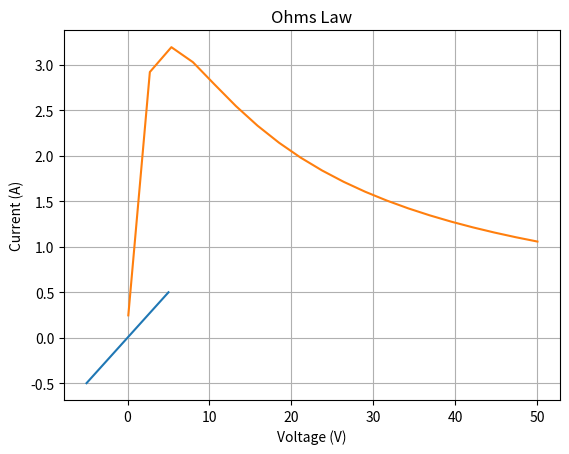

Here is the Python script that generated this plot:
R = 10
V = 5 
I = V/R 
print(f"I = {I} A")

import numpy as np
# V and I are initialized as empty lists
R = 10
V = []
I = []

for value in range(-5, 6): 
    V.append(value)
for voltage in V: 
    I.append(voltage/R)

R = 10
V = np.linspace(-5, 5, 11)

I = V/R

import matplotlib.pyplot as plt
plt.plot(V, I)

plt.clf() # Clear the plot if there was anything on it
plt.plot(V, I)
plt.xlabel('Voltage (V)')
plt.ylabel('Current (A)')
plt.title('Ohms Law')
plt.grid()

V = 8
Rth = 5

Rload = np.linspace(0.1, 50, 20)
Iload = V/(Rth + Rload) # Element wise division
Vload = Iload * Rload # Element wise multiplication
Pload = Iload * Vload

plt.plot(Rload, Pload)

Pmax = np.max(Pload) # Finding the maximum value of Pload
print(f"Pmax = {Pmax}")

Pmax_idx = np.argmax(Pload) # Finding the index in which Pload is maximum
print(f"Pmax_idx = {Pmax_idx}")

Rload[Pmax_idx]
print(f"Rload[Pmax_idx] = {Rload[Pmax_idx]}")

R1 = 10
R2 = 5
R3 = 5
V1 = 5
V2 = -15

a11 = R1+R2
a12 = -R2
a21 = -R2
a22 = R2+R3

b1 = V1
b2 = -V2

A = np.array([[a11, a12],
              [a21, a22]])

b = np.array([[b1], [b2]])

print(A)
print(b)

Ainv = np.linalg.inv(A)
print(Ainv)

x = Ainv @ b
print(x)

x = np.linalg.solve(A, b)
print(x)

R1 = 90
R2 = 30
R3 = 30
R4 = 5
V1 = 25
V2 = -65

a11 = R1 + R2 + R3
a12 = -R2
a13 = -R3
a21 = -R2
a22 = R2+R4
a23 = -R4
a31 = -R3
a32 = -R4
a33 = R3+R4

b1 = 0
b2 = V1
b3 = -V2

A = np.array([[a11, a12, a13],
              [a21, a22, a23],
              [a31, a32, a33]])

b = np.array([[b1], [b2], [b3]])

x = np.linalg.solve(A, b)
print(x)

R1 = 90
R2 = 30
R3 = 30
R4 = 5
V1 = 25
V2 = -65

a11 = -R2 - R3
a12 = +R2
a13 = +R3
a21 = -R2
a22 = R2+R4
a23 = -R4
a31 = -R3
a32 = -R4
a33 = R3+R4

b1 = V1-V2
b2 = V1
b3 = -V2

A = np.array([[a11, a12, a13],
              [a21, a22, a23],
              [a31, a32, a33]])

b = np.array([[b1], [b2], [b3]])

# x = np.linalg.solve(A, b)
# print(x)